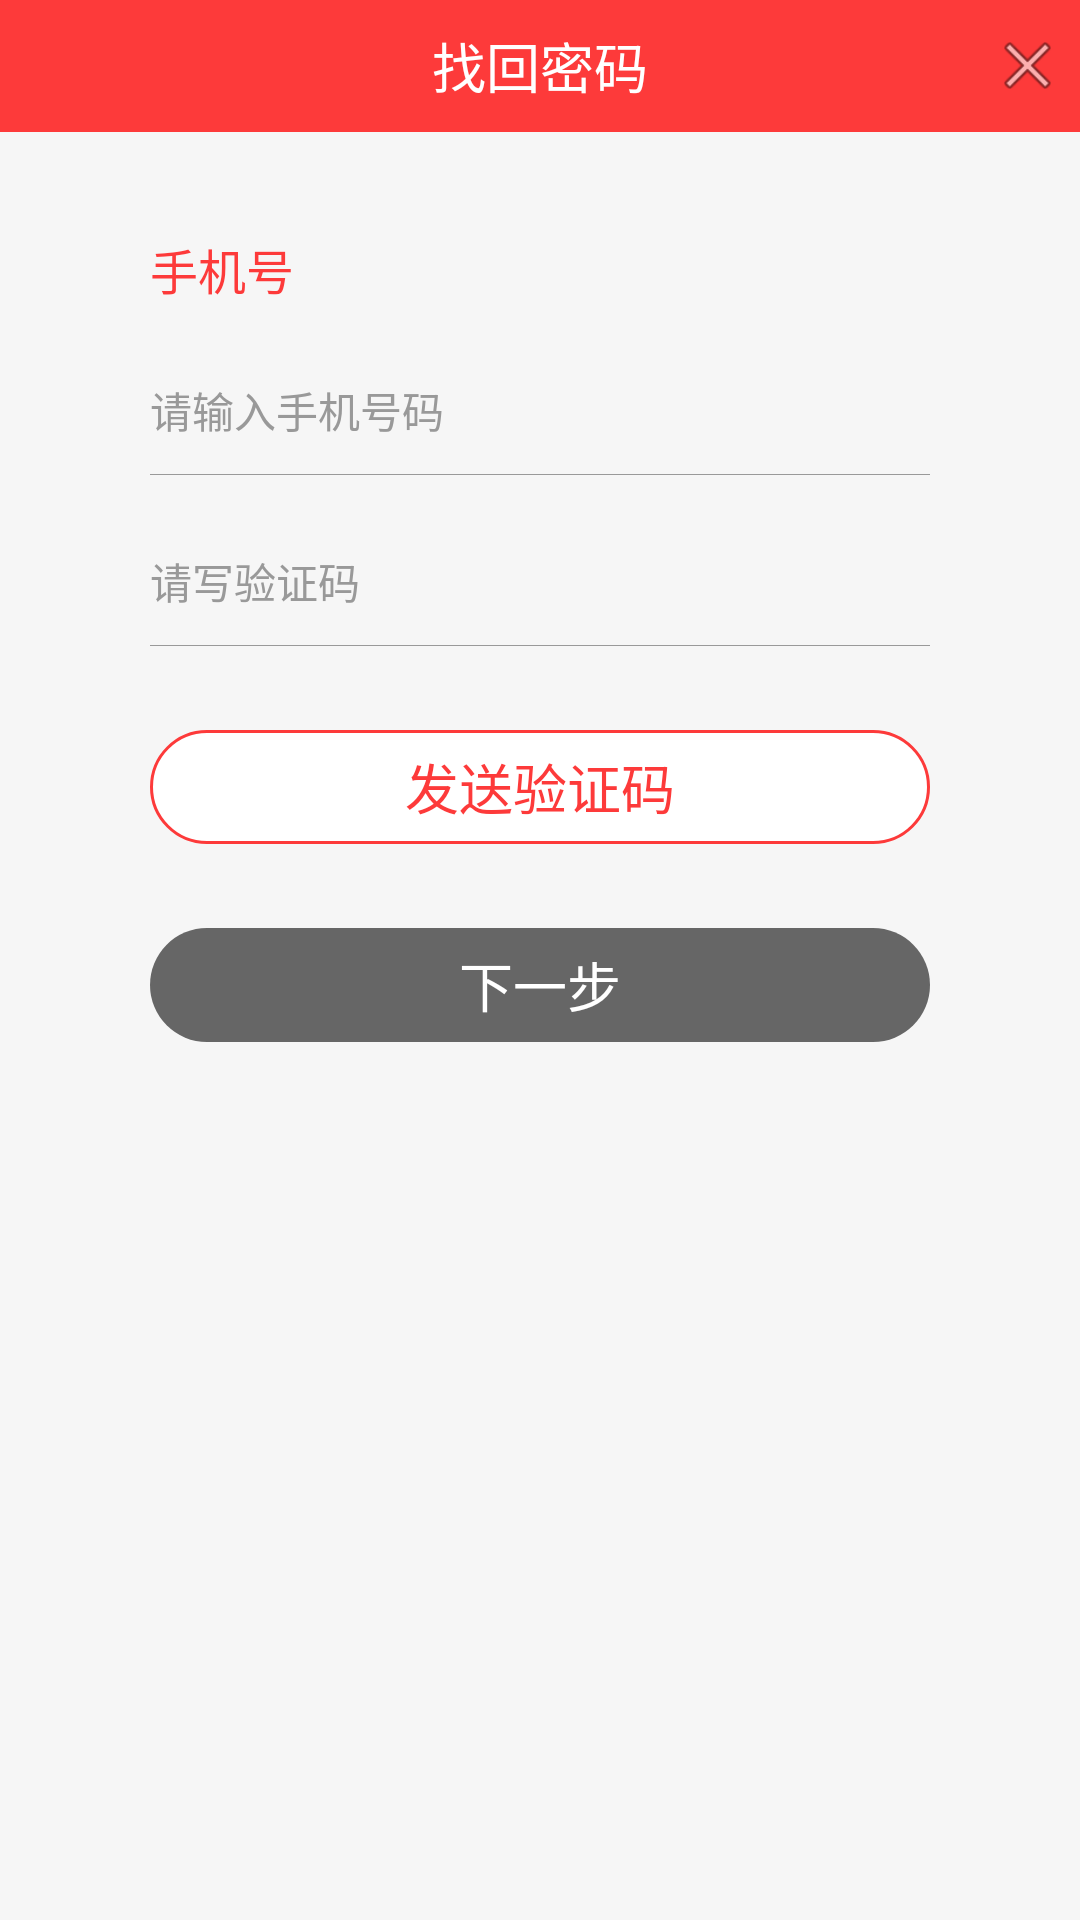

This screen was rendered from an Android layout file. Write that file and the resources it references.
<!-- AndroidManifest.xml: application theme AppTheme -->
<!-- res/layout/activity_find_password.xml -->
<?xml version="1.0" encoding="utf-8"?>
<LinearLayout xmlns:android="http://schemas.android.com/apk/res/android"
    android:orientation="vertical" android:layout_width="match_parent"
    android:layout_height="match_parent">

    <RelativeLayout
        android:layout_width="match_parent"
        android:layout_height="@dimen/nav_bar"
        android:background="@color/theme_color"
        android:padding="@dimen/nav_padding">

        <TextView
            android:layout_width="wrap_content"
            android:layout_height="wrap_content"
            android:layout_centerInParent="true"
            android:text="找回密码"
            android:textColor="@color/pure_white"
            android:textSize="@dimen/nav_text_size" />

        <View
            android:layout_width="25dp"
            android:layout_height="25dp"
            android:layout_alignParentRight="true"
            android:layout_centerVertical="true"
            android:background="@android:drawable/ic_menu_close_clear_cancel"
            android:id="@+id/find_password_close" />
    </RelativeLayout>
    
    <ScrollView
        android:background="@color/common_background"
        android:layout_width="match_parent"
        android:layout_height="match_parent">
            <RelativeLayout
                android:layout_width="match_parent"
                android:layout_height="wrap_content">
                <LinearLayout
                    android:layout_centerHorizontal="true"
                    android:orientation="vertical"
                    android:layout_width="260dp"
                    android:layout_height="wrap_content">

                    <TextView
                        android:layout_marginTop="34dp"
                        android:textColor="@color/theme_color"
                        android:textSize="16sp"
                        android:text="手机号"
                        android:layout_width="wrap_content"
                        android:layout_height="wrap_content"
                        />
                    <EditText
                        android:textColor="@color/text_color"
                        android:background="@android:color/transparent"
                        android:paddingLeft="0dp"
                        android:paddingBottom="11dp"
                        android:paddingTop="25dp"
                        android:textSize="14sp"
                        android:textColorHint="@color/text_hint"
                        android:hint="请输入手机号码"
                        android:layout_width="260dp"
                        android:layout_height="wrap_content"
                        android:id="@+id/find_password_mobile" />
                    <View
                        android:id="@+id/find_password_divider_one"
                        android:background="@color/text_hint"
                        android:layout_width="match_parent"
                        android:layout_height="1px"/>

                    <EditText
                        android:textColor="@color/text_color"
                        android:background="@android:color/transparent"
                        android:paddingLeft="0dp"
                        android:paddingBottom="11dp"
                        android:paddingTop="25dp"
                        android:textSize="14sp"
                        android:textColorHint="@color/text_hint"
                        android:hint="请写验证码"
                        android:layout_width="260dp"
                        android:layout_height="wrap_content"
                        android:id="@+id/find_password_verify" />
                    <View
                        android:id="@+id/find_password_divider_two"
                        android:background="@color/text_hint"
                        android:layout_width="match_parent"
                        android:layout_height="1px"/>

                    <TextView
                        android:text="发送验证码"
                        android:textColor="@color/theme_color"
                        android:gravity="center"
                        android:textSize="18sp"
                        android:layout_marginTop="28dp"
                        android:background="@drawable/button2"
                        android:layout_width="match_parent"
                        android:layout_height="38dp"
                        android:id="@+id/find_password_request_verify" />

                    <TextView
                        android:enabled="false"
                        android:text="下一步"
                        android:textColor="@color/pure_white"
                        android:gravity="center"
                        android:textSize="18sp"
                        android:layout_marginTop="28dp"
                        android:background="@drawable/button3"
                        android:layout_width="match_parent"
                        android:layout_height="38dp"
                        android:id="@+id/find_password_next_step" />
                </LinearLayout>
            </RelativeLayout>
    </ScrollView>
</LinearLayout>
<!-- resources referenced by this layout -->
<resources>
  <color name="common_background">#f6f6f6</color>
  <color name="pure_white">#fff</color>
  <color name="text_color">#666</color>
  <color name="text_hint">#999</color>
  <color name="theme_color">#fd3a3a</color>
  <dimen name="nav_bar">44dp</dimen>
  <dimen name="nav_padding">5dp</dimen>
  <dimen name="nav_text_size">18sp</dimen>
  <!-- drawable button2 (drawable) -->
  <?xml version="1.0" encoding="utf-8"?>
  <shape
      android:shape="rectangle"
      xmlns:android="http://schemas.android.com/apk/res/android">
      <corners android:radius="19dp"/>
      <solid android:color="@color/pure_white"/>
      <stroke android:color="#fd3a3a" android:width="1dp"/>
  </shape>
  <!-- drawable button3 (drawable) -->
  <?xml version="1.0" encoding="utf-8"?>
  <shape
      android:shape="rectangle"
      xmlns:android="http://schemas.android.com/apk/res/android">
      <corners android:radius="19dp"/>
      <solid android:color="#666"/>
  </shape>
  <style name="AppTheme" parent="Theme.AppCompat.NoActionBar">
          
          <item name="android:windowBackground">@color/theme_color</item>
          <item name="colorPrimary">@color/colorPrimary</item>
          <item name="colorPrimaryDark">@color/colorPrimaryDark</item>
          <item name="colorAccent">@color/colorAccent</item>
      </style>
  <color name="colorPrimary">#f73535</color>
  <color name="colorPrimaryDark">#c12929</color>
  <color name="colorAccent">#FF4081</color>
</resources>
